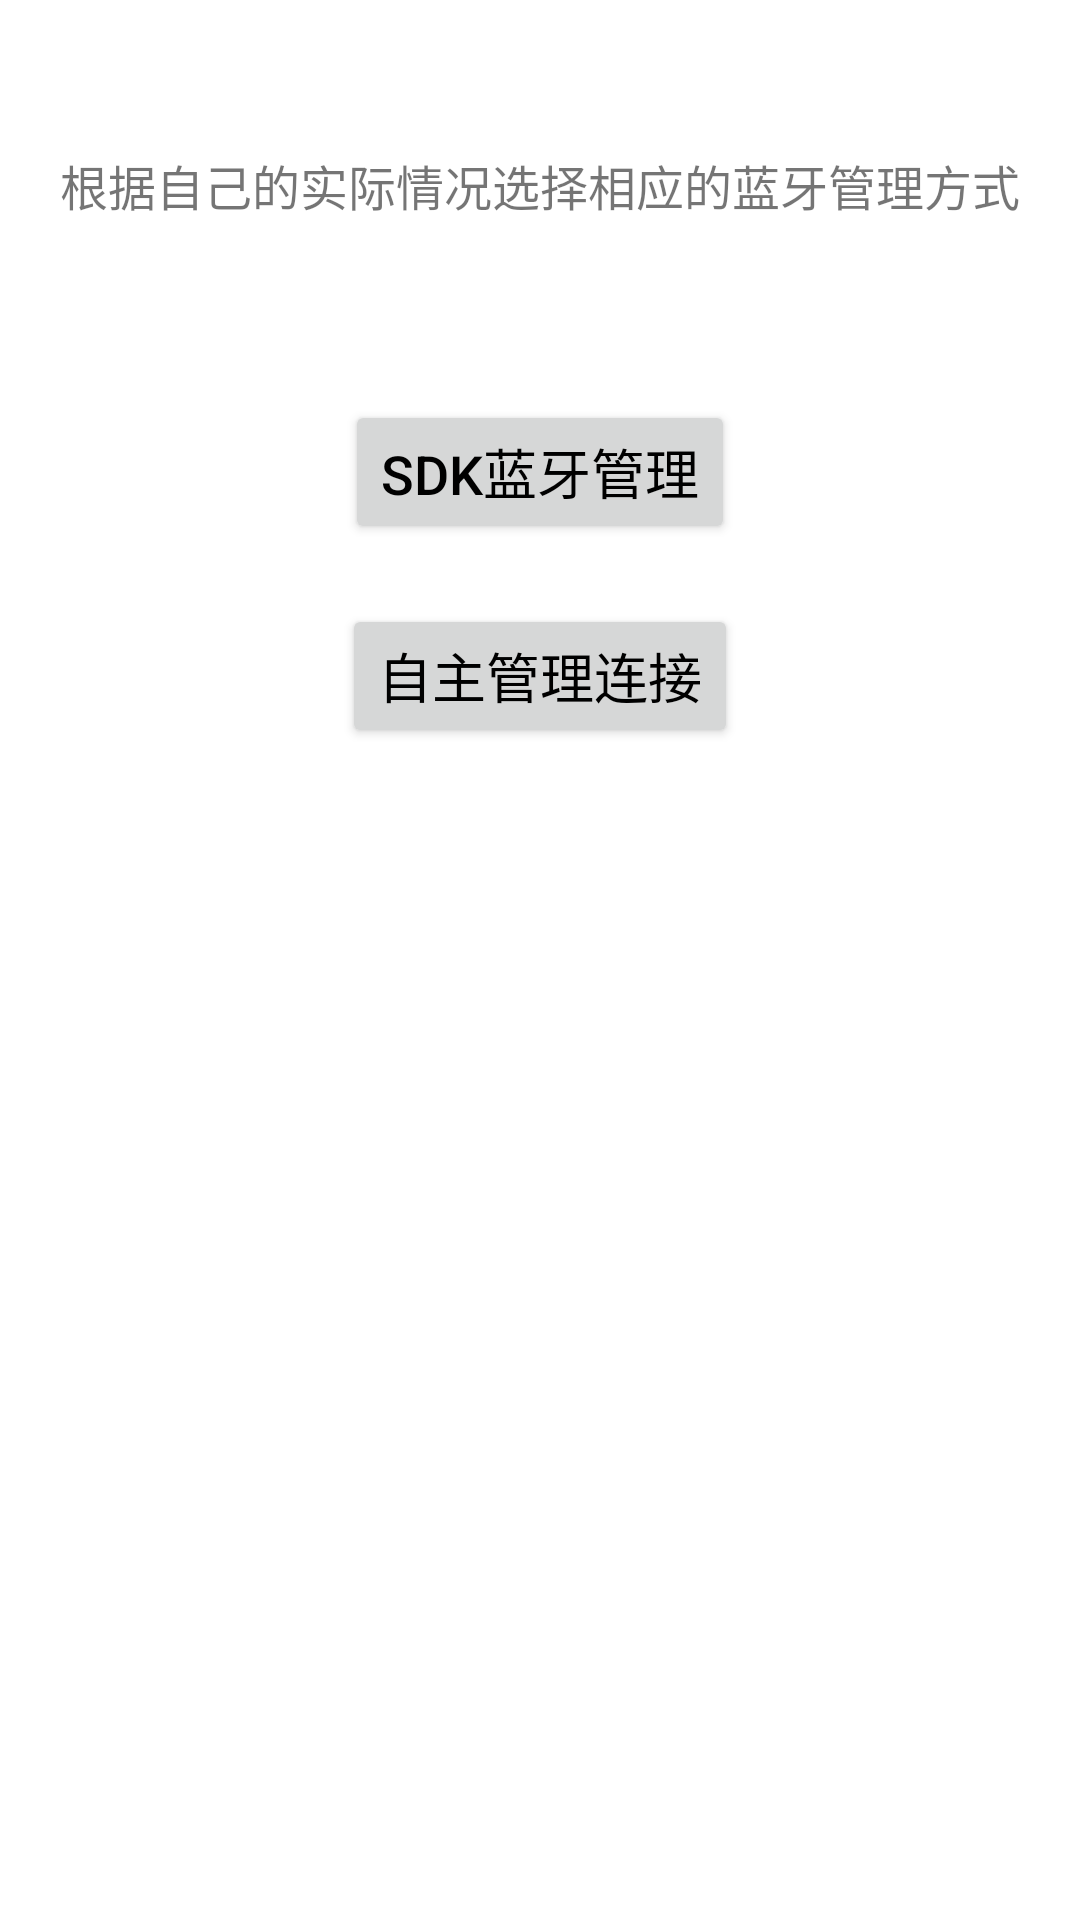

This screen was rendered from an Android layout file. Write that file and the resources it references.
<!-- AndroidManifest.xml: application theme AppTheme -->
<!-- res/layout/activity_manageclassify.xml -->
<?xml version="1.0" encoding="utf-8"?>
<LinearLayout xmlns:android="http://schemas.android.com/apk/res/android"
              android:layout_width="match_parent"
              android:layout_height="match_parent"
              android:orientation="vertical">

    <TextView
        android:layout_width="wrap_content"
        android:layout_height="wrap_content"
        android:layout_gravity="center_horizontal"
        android:layout_marginTop="50dp"
        android:text="根据自己的实际情况选择相应的蓝牙管理方式"
        android:textSize="16dp"/>

    <Button
        android:id="@+id/sdk_manage"
        android:layout_width="wrap_content"
        android:layout_height="wrap_content"
        android:layout_gravity="center_horizontal"
        android:layout_marginTop="60dp"
        android:text="SDK蓝牙管理"
        android:textColor="@android:color/black"
        android:textSize="18dp"/>

    <Button
        android:id="@+id/self_manage"
        android:layout_width="wrap_content"
        android:layout_height="wrap_content"
        android:layout_gravity="center_horizontal"
        android:layout_marginTop="20dp"
        android:text="自主管理连接"
        android:textColor="@android:color/black"
        android:textSize="18dp"/>

</LinearLayout>
<!-- resources referenced by this layout -->
<resources>

</resources>
